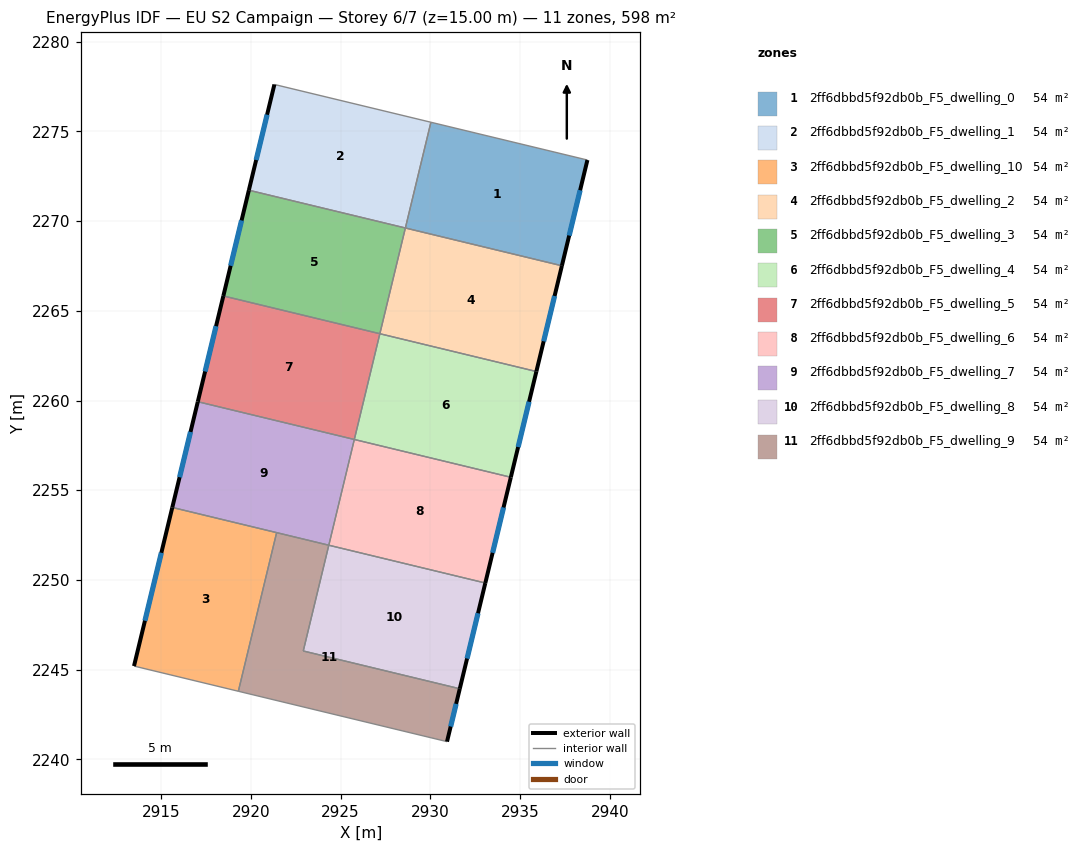
=== STOREY PLAN SPEC (per zone: floor XY polygon, exterior-wall plan segments, windows/doors) ===
zone 1: 2ff6dbbd5f92db0b_F5_dwelling_0  (54.4 m²)
  floor: (2938.75, 2273.40) (2937.33, 2267.51) (2928.61, 2269.61) (2930.03, 2275.51)
  exterior wall: (2937.33, 2267.51) – (2938.75, 2273.40)  [6.1 m]
    window: (2937.74, 2269.19) – (2938.35, 2271.72)  [3.3 m²]
  interior walls: 3
zone 2: 2ff6dbbd5f92db0b_F5_dwelling_1  (54.4 m²)
  floor: (2930.03, 2275.51) (2928.61, 2269.61) (2919.89, 2271.72) (2921.31, 2277.61)
  exterior wall: (2921.31, 2277.61) – (2919.89, 2271.72)  [6.1 m]
    window: (2920.90, 2275.93) – (2920.29, 2273.40)  [3.3 m²]
  interior walls: 3
zone 3: 2ff6dbbd5f92db0b_F5_dwelling_10  (54.4 m²)
  floor: (2921.43, 2252.64) (2919.30, 2243.80) (2913.49, 2245.20) (2915.62, 2254.04)
  exterior wall: (2915.62, 2254.04) – (2913.49, 2245.20)  [9.1 m]
    window: (2915.01, 2251.51) – (2914.10, 2247.73)  [5.0 m²]
  interior walls: 3
zone 4: 2ff6dbbd5f92db0b_F5_dwelling_2  (54.4 m²)
  floor: (2937.33, 2267.51) (2935.91, 2261.62) (2927.19, 2263.72) (2928.61, 2269.61)
  exterior wall: (2935.91, 2261.62) – (2937.33, 2267.51)  [6.1 m]
    window: (2936.32, 2263.30) – (2936.92, 2265.82)  [3.3 m²]
  interior walls: 3
zone 5: 2ff6dbbd5f92db0b_F5_dwelling_3  (54.4 m²)
  floor: (2928.61, 2269.61) (2927.19, 2263.72) (2918.47, 2265.83) (2919.89, 2271.72)
  exterior wall: (2919.89, 2271.72) – (2918.47, 2265.83)  [6.1 m]
    window: (2919.48, 2270.04) – (2918.87, 2267.51)  [3.3 m²]
  interior walls: 3
zone 6: 2ff6dbbd5f92db0b_F5_dwelling_4  (54.4 m²)
  floor: (2935.91, 2261.62) (2934.49, 2255.72) (2925.76, 2257.83) (2927.19, 2263.72)
  exterior wall: (2934.49, 2255.72) – (2935.91, 2261.62)  [6.1 m]
    window: (2934.89, 2257.41) – (2935.50, 2259.93)  [3.3 m²]
  interior walls: 3
zone 7: 2ff6dbbd5f92db0b_F5_dwelling_5  (54.4 m²)
  floor: (2927.19, 2263.72) (2925.76, 2257.83) (2917.04, 2259.93) (2918.47, 2265.83)
  exterior wall: (2918.47, 2265.83) – (2917.04, 2259.93)  [6.1 m]
    window: (2918.06, 2264.14) – (2917.45, 2261.62)  [3.3 m²]
  interior walls: 3
zone 8: 2ff6dbbd5f92db0b_F5_dwelling_6  (54.4 m²)
  floor: (2934.49, 2255.72) (2933.06, 2249.83) (2924.34, 2251.93) (2925.76, 2257.83)
  exterior wall: (2933.06, 2249.83) – (2934.49, 2255.72)  [6.1 m]
    window: (2933.47, 2251.51) – (2934.08, 2254.04)  [3.3 m²]
  interior walls: 3
zone 9: 2ff6dbbd5f92db0b_F5_dwelling_7  (54.4 m²)
  floor: (2925.76, 2257.83) (2924.34, 2251.93) (2915.62, 2254.04) (2917.04, 2259.93)
  exterior wall: (2917.04, 2259.93) – (2915.62, 2254.04)  [6.1 m]
    window: (2916.64, 2258.25) – (2916.03, 2255.72)  [3.3 m²]
  interior walls: 4
zone 10: 2ff6dbbd5f92db0b_F5_dwelling_8  (54.4 m²)
  floor: (2933.06, 2249.83) (2931.64, 2243.94) (2922.92, 2246.04) (2924.34, 2251.93)
  exterior wall: (2931.64, 2243.94) – (2933.06, 2249.83)  [6.1 m]
    window: (2932.05, 2245.62) – (2932.66, 2248.15)  [3.3 m²]
  interior walls: 3
zone 11: 2ff6dbbd5f92db0b_F5_dwelling_9  (54.4 m²)
  floor: (2924.34, 2251.93) (2922.92, 2246.04) (2931.64, 2243.94) (2930.93, 2240.99) (2919.30, 2243.80) (2921.43, 2252.64)
  exterior wall: (2930.93, 2240.99) – (2931.64, 2243.94)  [3.0 m]
    window: (2931.13, 2241.83) – (2931.44, 2243.09)  [1.7 m²]
  interior walls: 5

=== DERIVED (storey summary) ===
Building: EU S2 Campaign
Storey: 6 of 7  (floor level z = 15.00 m)
Storey gross floor area: 598.3 m²
Zones on this storey: 11
  - 2ff6dbbd5f92db0b_F5_dwelling_0: floor 54.4 m²; exterior wall 6.1 m (18.2 m²); 1 window(s) 3.3 m²; WWR 18.4%
  - 2ff6dbbd5f92db0b_F5_dwelling_1: floor 54.4 m²; exterior wall 6.1 m (18.2 m²); 1 window(s) 3.3 m²; WWR 18.4%
  - 2ff6dbbd5f92db0b_F5_dwelling_10: floor 54.4 m²; exterior wall 9.1 m (27.3 m²); 1 window(s) 5.0 m²; WWR 18.4%
  - 2ff6dbbd5f92db0b_F5_dwelling_2: floor 54.4 m²; exterior wall 6.1 m (18.2 m²); 1 window(s) 3.3 m²; WWR 18.4%
  - 2ff6dbbd5f92db0b_F5_dwelling_3: floor 54.4 m²; exterior wall 6.1 m (18.2 m²); 1 window(s) 3.3 m²; WWR 18.4%
  - 2ff6dbbd5f92db0b_F5_dwelling_4: floor 54.4 m²; exterior wall 6.1 m (18.2 m²); 1 window(s) 3.3 m²; WWR 18.4%
  - 2ff6dbbd5f92db0b_F5_dwelling_5: floor 54.4 m²; exterior wall 6.1 m (18.2 m²); 1 window(s) 3.3 m²; WWR 18.4%
  - 2ff6dbbd5f92db0b_F5_dwelling_6: floor 54.4 m²; exterior wall 6.1 m (18.2 m²); 1 window(s) 3.3 m²; WWR 18.4%
  - 2ff6dbbd5f92db0b_F5_dwelling_7: floor 54.4 m²; exterior wall 6.1 m (18.2 m²); 1 window(s) 3.3 m²; WWR 18.4%
  - 2ff6dbbd5f92db0b_F5_dwelling_8: floor 54.4 m²; exterior wall 6.1 m (18.2 m²); 1 window(s) 3.3 m²; WWR 18.4%
  - 2ff6dbbd5f92db0b_F5_dwelling_9: floor 54.4 m²; exterior wall 3.0 m (9.1 m²); 1 window(s) 1.7 m²; WWR 18.4%
Zone adjacency (shared interzone walls):
  - 2ff6dbbd5f92db0b_F5_dwelling_0 ↔ 2ff6dbbd5f92db0b_F5_dwelling_1
  - 2ff6dbbd5f92db0b_F5_dwelling_0 ↔ 2ff6dbbd5f92db0b_F5_dwelling_2
  - 2ff6dbbd5f92db0b_F5_dwelling_1 ↔ 2ff6dbbd5f92db0b_F5_dwelling_3
  - 2ff6dbbd5f92db0b_F5_dwelling_10 ↔ 2ff6dbbd5f92db0b_F5_dwelling_7
  - 2ff6dbbd5f92db0b_F5_dwelling_10 ↔ 2ff6dbbd5f92db0b_F5_dwelling_9
  - 2ff6dbbd5f92db0b_F5_dwelling_2 ↔ 2ff6dbbd5f92db0b_F5_dwelling_3
  - 2ff6dbbd5f92db0b_F5_dwelling_2 ↔ 2ff6dbbd5f92db0b_F5_dwelling_4
  - 2ff6dbbd5f92db0b_F5_dwelling_3 ↔ 2ff6dbbd5f92db0b_F5_dwelling_5
  - 2ff6dbbd5f92db0b_F5_dwelling_4 ↔ 2ff6dbbd5f92db0b_F5_dwelling_5
  - 2ff6dbbd5f92db0b_F5_dwelling_4 ↔ 2ff6dbbd5f92db0b_F5_dwelling_6
  - 2ff6dbbd5f92db0b_F5_dwelling_5 ↔ 2ff6dbbd5f92db0b_F5_dwelling_7
  - 2ff6dbbd5f92db0b_F5_dwelling_6 ↔ 2ff6dbbd5f92db0b_F5_dwelling_7
  - 2ff6dbbd5f92db0b_F5_dwelling_6 ↔ 2ff6dbbd5f92db0b_F5_dwelling_8
  - 2ff6dbbd5f92db0b_F5_dwelling_7 ↔ 2ff6dbbd5f92db0b_F5_dwelling_9
  - 2ff6dbbd5f92db0b_F5_dwelling_8 ↔ 2ff6dbbd5f92db0b_F5_dwelling_9